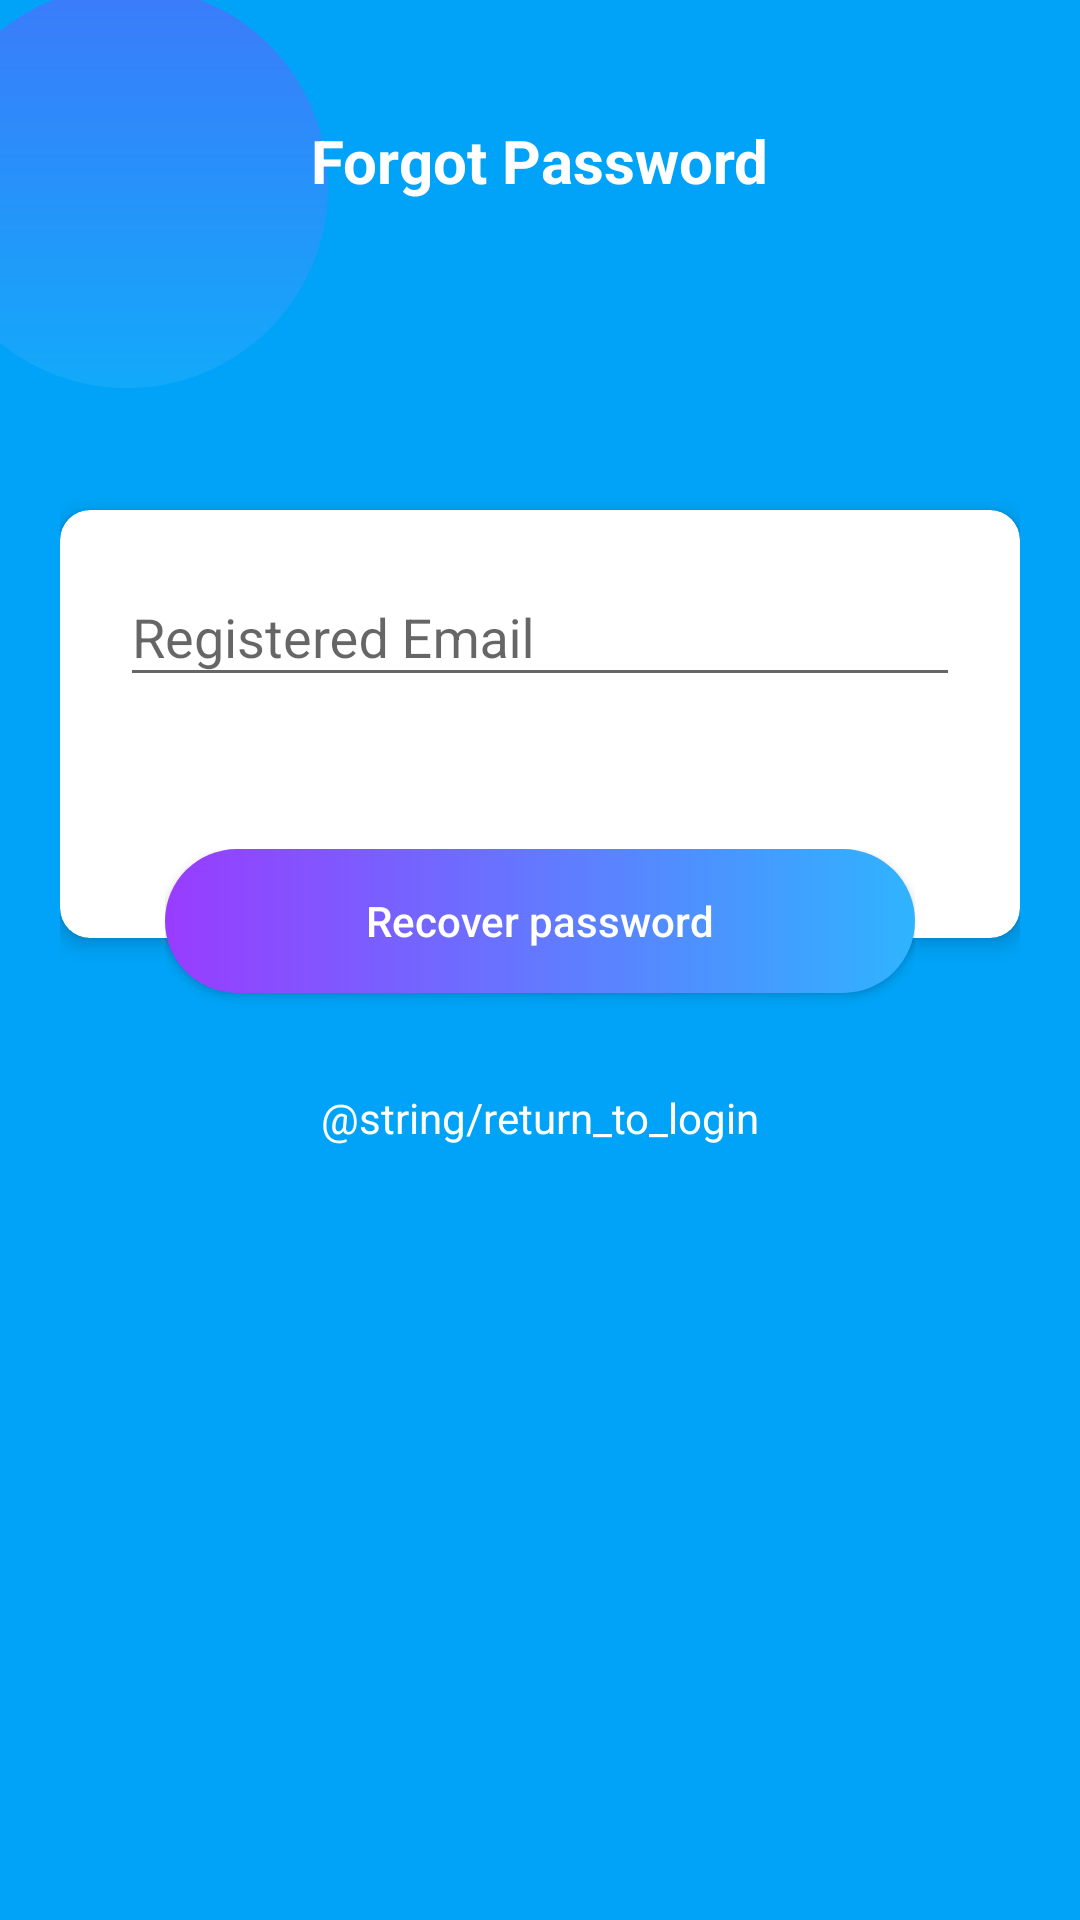

Write the Android layout XML for this screen, with the resource values it uses.
<!-- AndroidManifest.xml: application theme AppTheme -->
<!-- res/layout/activity_forgot_password.xml -->
<?xml version="1.0" encoding="utf-8"?>
<RelativeLayout xmlns:android="http://schemas.android.com/apk/res/android"
    xmlns:app="http://schemas.android.com/apk/res-auto"
    xmlns:tools="http://schemas.android.com/tools"
    android:layout_width="match_parent"
    android:layout_height="match_parent"
    tools:context=".RegisterActivity"
    android:background="#00a3f7">

    <androidx.appcompat.widget.Toolbar
        android:id="@+id/toolbar3"
        android:layout_width="match_parent"
        android:layout_height="120dp"
        android:theme="@style/ToolbarTheme"
        android:elevation="5dp" />

    <ProgressBar
        android:id="@+id/progressBar"
        android:layout_width="wrap_content"
        android:layout_height="wrap_content"
        android:layout_gravity="end"
        android:visibility="gone" />

    <TextView

        android:layout_width="wrap_content"
        android:layout_height="wrap_content"
        android:layout_centerHorizontal="true"
        android:layout_marginTop="40dp"
        android:elevation="10dp"
        android:transitionName="tvLogin"
        android:text="Forgot Password"
        android:textColor="@color/colorWhite"
        android:textSize="20sp"
        android:textStyle="bold" />

    <ImageView
        android:id="@+id/circle1"
        android:layout_width="134dp"
        android:layout_height="134dp"
        android:layout_below="@+id/bgHeader"
        android:layout_marginLeft="-25dp"
        android:layout_marginTop="-5dp"
        android:src="@drawable/circletransparant" />

    <ImageView
        android:id="@+id/circle3"
        android:layout_width="182dp"
        android:layout_height="182dp"
        android:layout_alignParentLeft="true"
        android:layout_alignParentBottom="true"
        android:layout_marginLeft="-80dp"
        android:layout_marginBottom="-30dp"
        android:src="@drawable/circle" />


    <ScrollView
        android:layout_width="match_parent"
        android:layout_height="match_parent"
        android:layout_below="@+id/bgHeader"
        android:layout_margin="20dp">
        <RelativeLayout
            android:id="@+id/rlayout"
            android:layout_width="match_parent"
            android:layout_height="match_parent">

            <androidx.cardview.widget.CardView
                android:id="@+id/cv"
                android:layout_width="match_parent"
                android:layout_height="wrap_content"
                app:cardCornerRadius="10dp"
                app:cardElevation="4dp"
                android:layout_marginTop="150dp">

                <LinearLayout
                    android:layout_width="match_parent"
                    android:layout_height="wrap_content"
                    android:orientation="vertical"
                    android:paddingBottom="50dp">

                    <com.google.android.material.textfield.TextInputLayout
                        android:id="@+id/tv_reg_email"
                        android:layout_width="match_parent"
                        android:layout_height="wrap_content"
                        android:layout_margin="10dp"
                        android:text="Email"
                        android:textColor="@color/colorPurple"
                        android:textSize="14sp"
                        android:textStyle="bold"
                        app:errorEnabled="true">

                    <com.google.android.material.textfield.TextInputEditText
                        android:id="@+id/et_ChangePass"
                        android:layout_width="match_parent"
                        android:layout_height="wrap_content"
                        android:layout_marginLeft="10dp"
                        android:layout_marginRight="10dp"
                        android:layout_marginTop="20dp"
                        android:inputType="textEmailAddress"
                        android:hint="Registered Email"/>

                    </com.google.android.material.textfield.TextInputLayout>



                </LinearLayout>
            </androidx.cardview.widget.CardView>

            <RelativeLayout
                android:layout_width="wrap_content"
                android:layout_height="wrap_content"
                android:layout_below="@+id/cv"
                android:layout_alignLeft="@+id/cv"
                android:layout_alignRight="@+id/cv"
                android:layout_marginLeft="35dp"
                android:layout_marginTop="-30dp"
                android:layout_marginRight="35dp"
                android:elevation="10dp">

                <Button
                    android:id="@+id/forgotPass"
                    android:layout_width="match_parent"
                    android:layout_height="wrap_content"
                    android:background="@drawable/bg_ui"
                    android:text="Recover password"
                    android:textAllCaps="false"
                    android:textColor="@color/colorWhite" />

                <TextView
                    android:id="@+id/textViewSignin"
                    android:layout_width="match_parent"
                    android:layout_height="wrap_content"
                    android:layout_marginTop="80dp"
                    android:text="@string/return_to_login"
                    android:textAlignment="center"
                    android:textColor="#ffffff" />
            </RelativeLayout>
        </RelativeLayout>
    </ScrollView>

</RelativeLayout>
<!-- resources referenced by this layout -->
<resources>
  <color name="colorPurple">#983CFF</color>
  <color name="colorWhite">#ffffff</color>
  <!-- drawable bg_ui (drawable) -->
  <?xml version="1.0" encoding="utf-8"?>
  <selector xmlns:android="http://schemas.android.com/apk/res/android">
  
      <item android:state_pressed="true">
          <shape android:shape="rectangle">
              <solid android:color="@color/colorPurple"></solid>
              <corners android:radius="100dp" />
          </shape>
      </item>
  
      <item>
          <shape android:shape="rectangle">
              <gradient android:startColor="@color/colorPurple" android:endColor="@color/colorBlue" />
              <corners android:radius="100dp" />
          </shape>
      </item>
  </selector>
  <!-- drawable circletransparant (drawable) -->
  <?xml version="1.0" encoding="utf-8"?>
  <layer-list xmlns:android="http://schemas.android.com/apk/res/android">
      <item>
          <shape android:shape="oval">
              <gradient
                  android:angle="90"
                  android:endColor="@color/colorPurpleT"
                  android:startColor="@color/colorBlueT" />
          </shape>
      </item>
  </layer-list>
  <style name="ToolbarTheme" parent="@style/ThemeOverlay.AppCompat.ActionBar">
          <item name="colorControlNormal">@color/colorWhite</item>
      </style>
  <style name="AppTheme" parent="Theme.AppCompat.Light.DarkActionBar">
          
          <item name="colorPrimary">@color/colorPrimary</item>
          <item name="colorPrimaryDark">@color/colorPrimaryDark</item>
          <item name="colorAccent">@color/colorAccent</item>
      </style>
  <color name="colorBlue">#2FB4FF</color>
  <color name="colorPurpleT">#64983cff</color>
  <color name="colorBlueT">#642fb4ff</color>
  <color name="colorPrimary">#FFFFFF</color>
  <color name="colorPrimaryDark">#ffffff</color>
  <color name="colorAccent">#00A3F7</color>
</resources>
